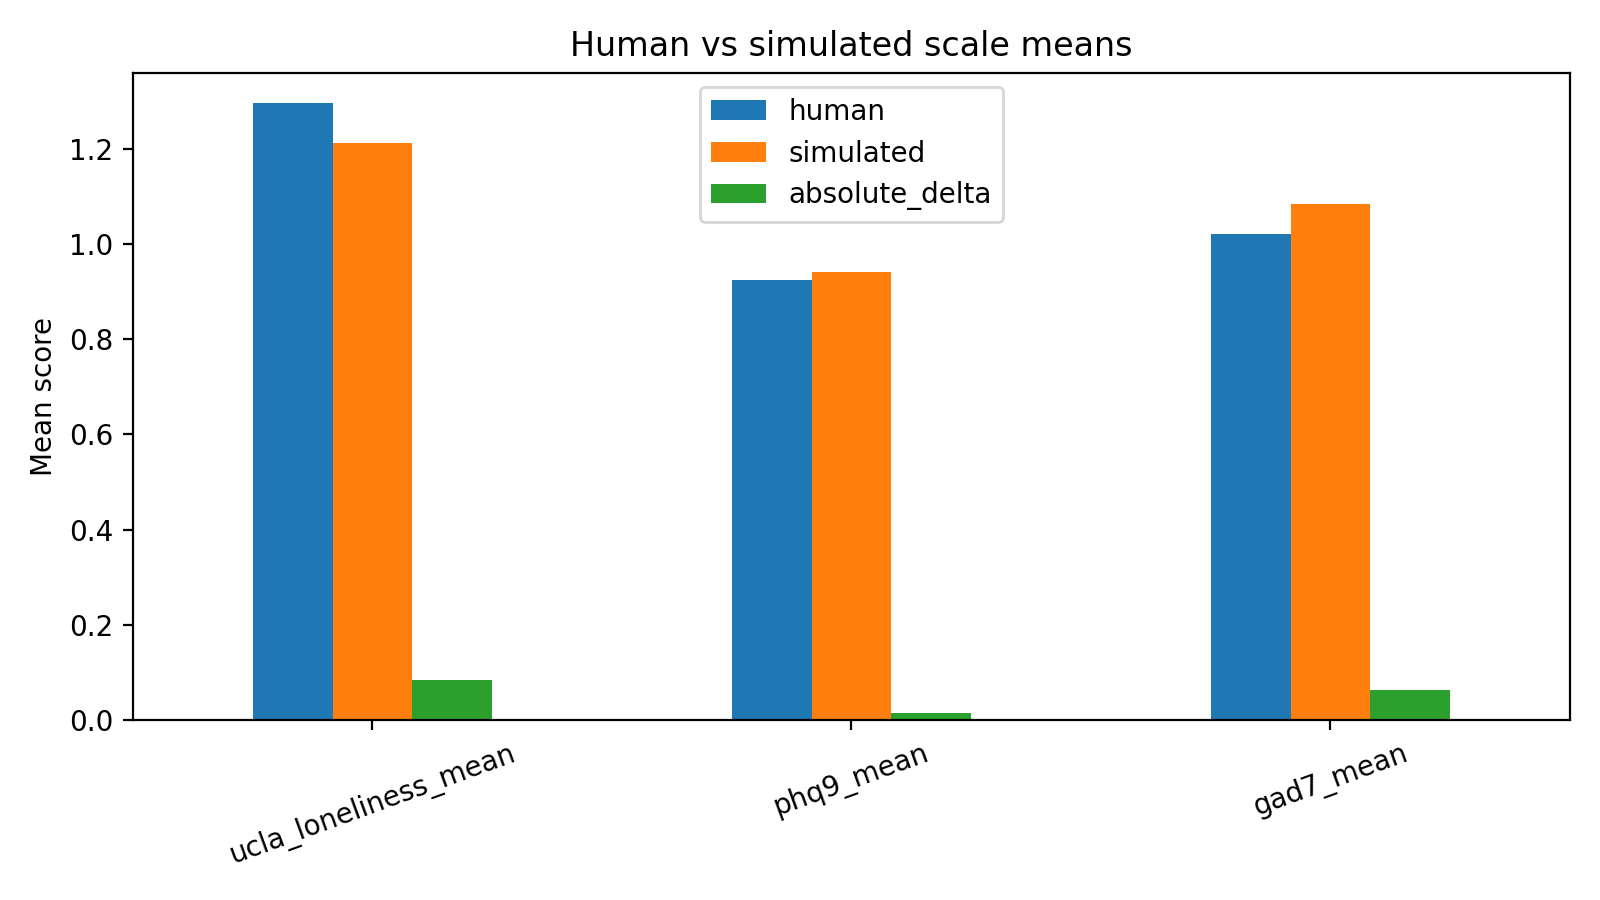

Source data for this figure (header and first rows):
scale, human, simulated, absolute_delta
ucla_loneliness_mean, 1.295, 1.212, 0.08281
phq9_mean, 0.925, 0.9403, 0.01528
gad7_mean, 1.021, 1.084, 0.0625
